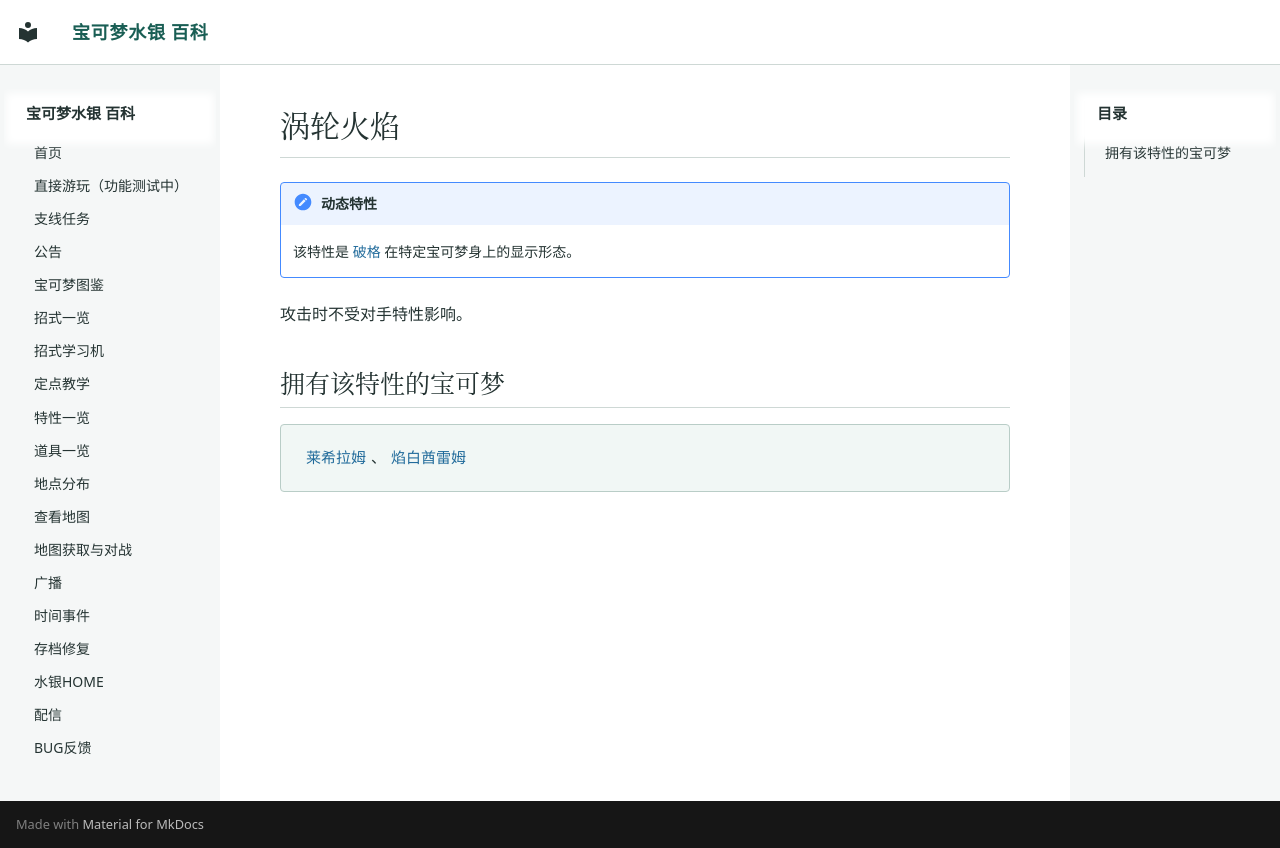

repository: Sum-Light/azoth-wiki · page: abilities/0262_涡轮火焰/index.html · generator: mkdocs

# 涡轮火焰

!!! note "动态特性"
    该特性是 [破格](0152_破格.md) 在特定宝可梦身上的显示形态。

攻击时不受对手特性影响。

## 拥有该特性的宝可梦

<div class="pk-learners" markdown="span">
[莱希拉姆](../pokemon/0696_莱希拉姆.md)、[焰白酋雷姆](../pokemon/0753_焰白酋雷姆.md)
</div>
